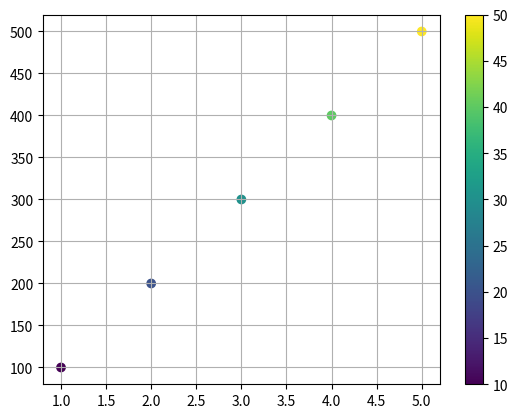

Reproduce this figure in Python.
import matplotlib.pyplot as plt
import numpy as np
x=np.array([1,2,3,4,5])
y=np.array([100,200,300,400,500])
colors = np.array([10, 20, 30, 40,50]) #default colour scale in matplotlib
plt.scatter(x,y,c=colors,cmap='viridis')

plt.grid()
plt.colorbar()
plt.show()